15-way image classification set "data" from GitHub (ydtrxh/ENSAM-Smart-Navigation); label vocabulary: student administration office, amphithéâtre, GMS practical work workshop, bibliothèque, forum center, centre de langue, centre de recherche, département matériaux et des procédés, AEEE department, civil engineering department, département mathématiques informatique, département forge et fonderie, département énergétique, salle de conférence, TP fabrication mécanique.

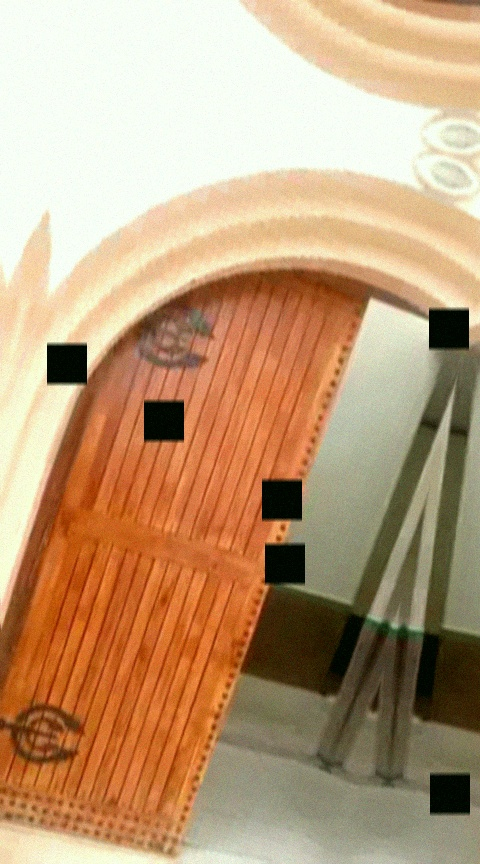
Label: GMS practical work workshop

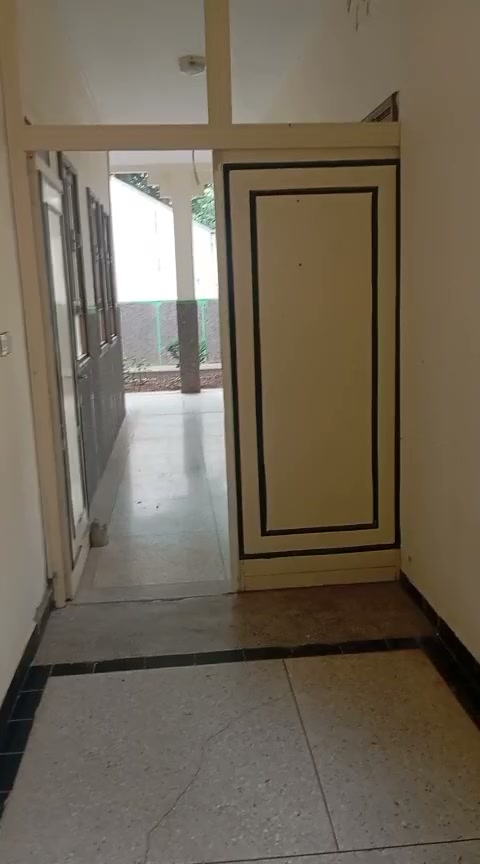
Label: centre de langue

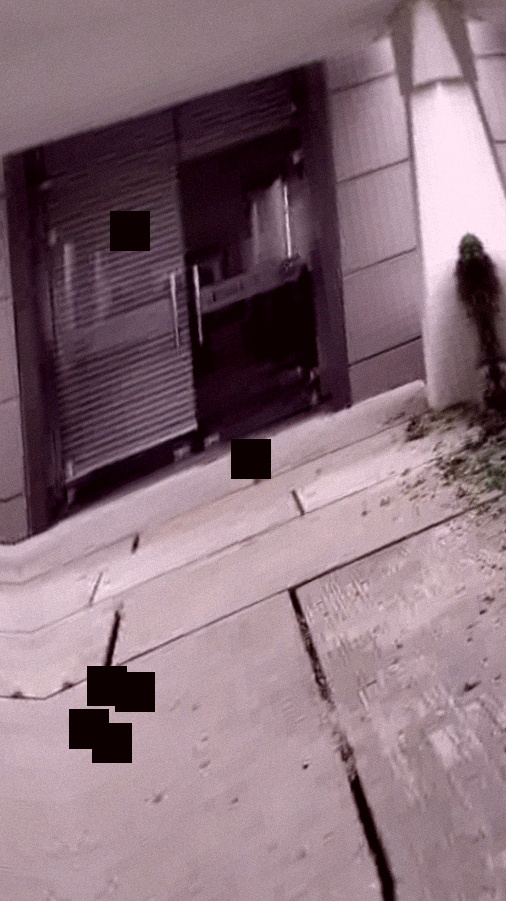
Label: forum center

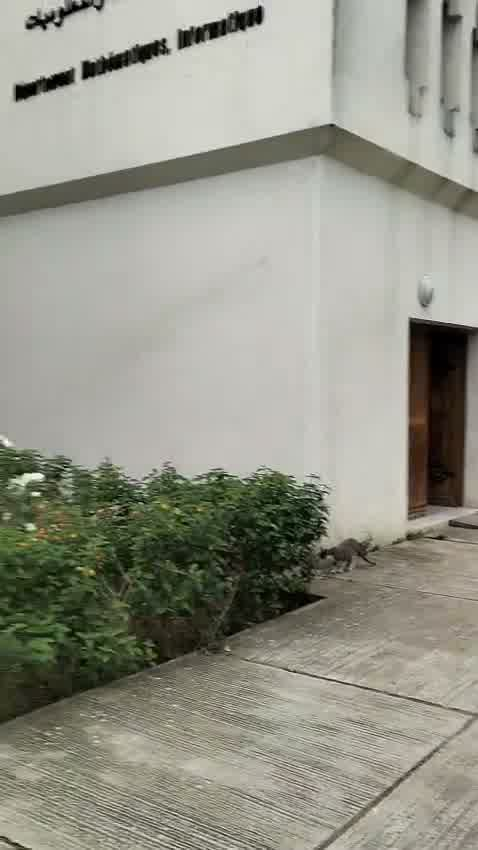
Label: département mathématiques informatique

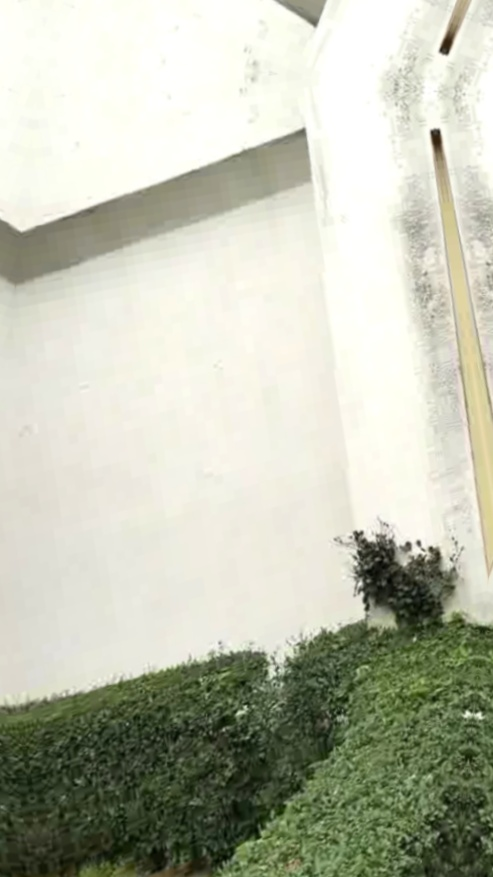
Label: centre de recherche

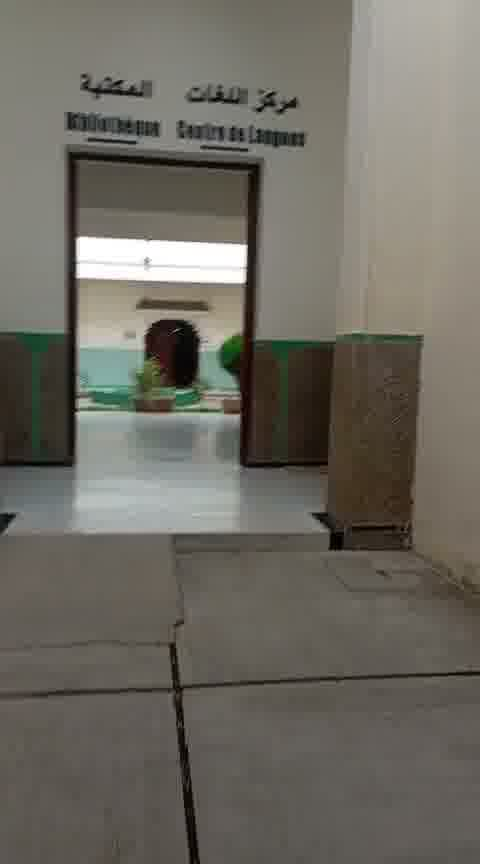
Label: bibliothèque
